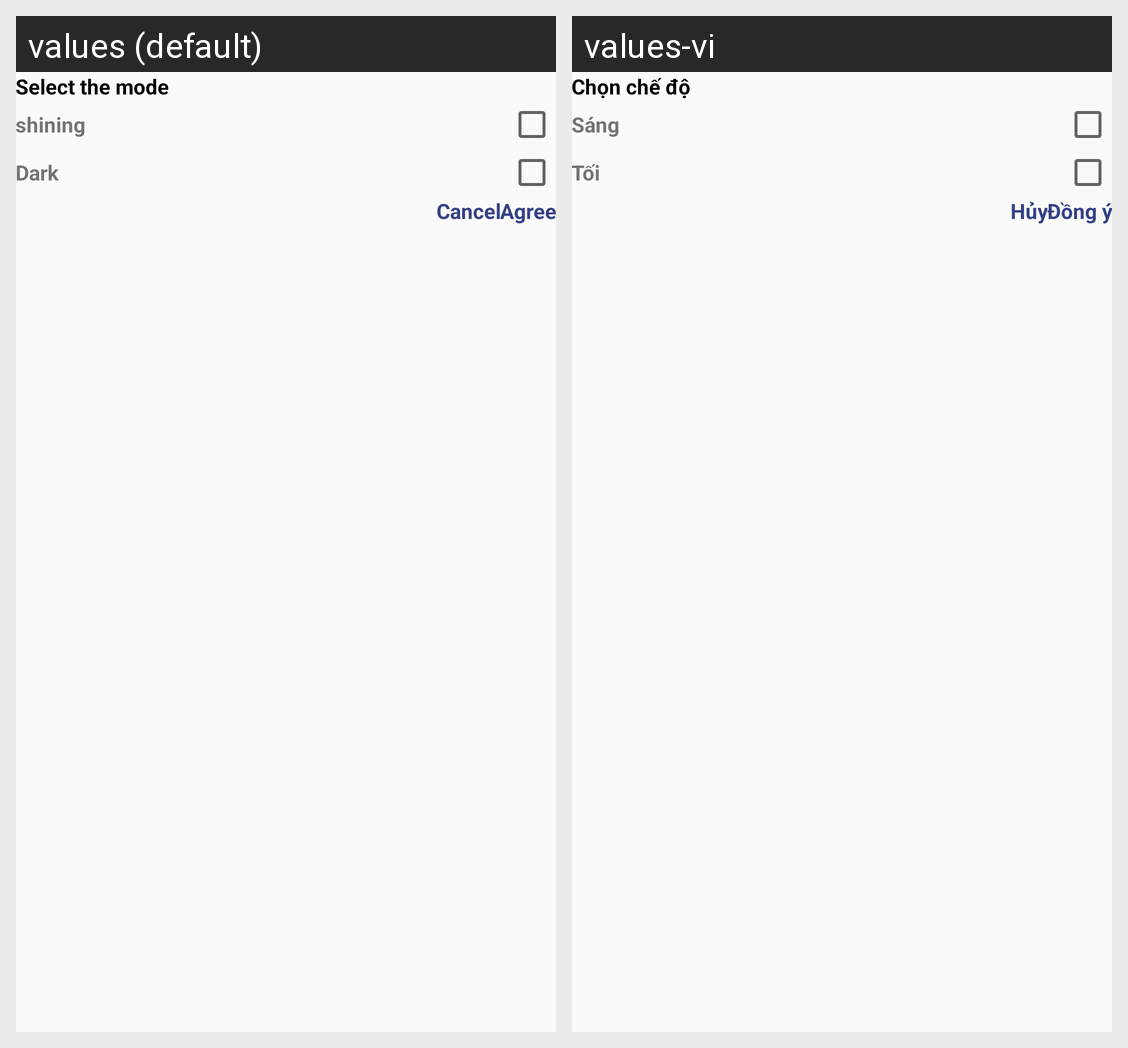

This grid shows one Android layout under two languages. Give, for every string resource on the screen, its name, the default text and each shown locale's text.
Android screen res/layout/dialog_chedo.xml rendered under 2 locales, left to right: values (default), values-vi. Device: Nexus 5 (rendered at 1080×1920; each locale shown at half size, 540×960, under a caption strip naming it); theme AppTheme.
Strings drawn on this screen, with the default value and each locale's value (text and hints the layout hard-codes, and strings that could not be matched under every locale, appear in the picture but are not listed):

chon_che_do
  values: Select the mode
  values-vi: Chọn chế độ

sang
  values: shining
  values-vi: Sáng

toi
  values: Dark
  values-vi: Tối

huy
  values: Cancel
  values-vi: Hủy

dong_y
  values: Agree
  values-vi: Đồng ý
